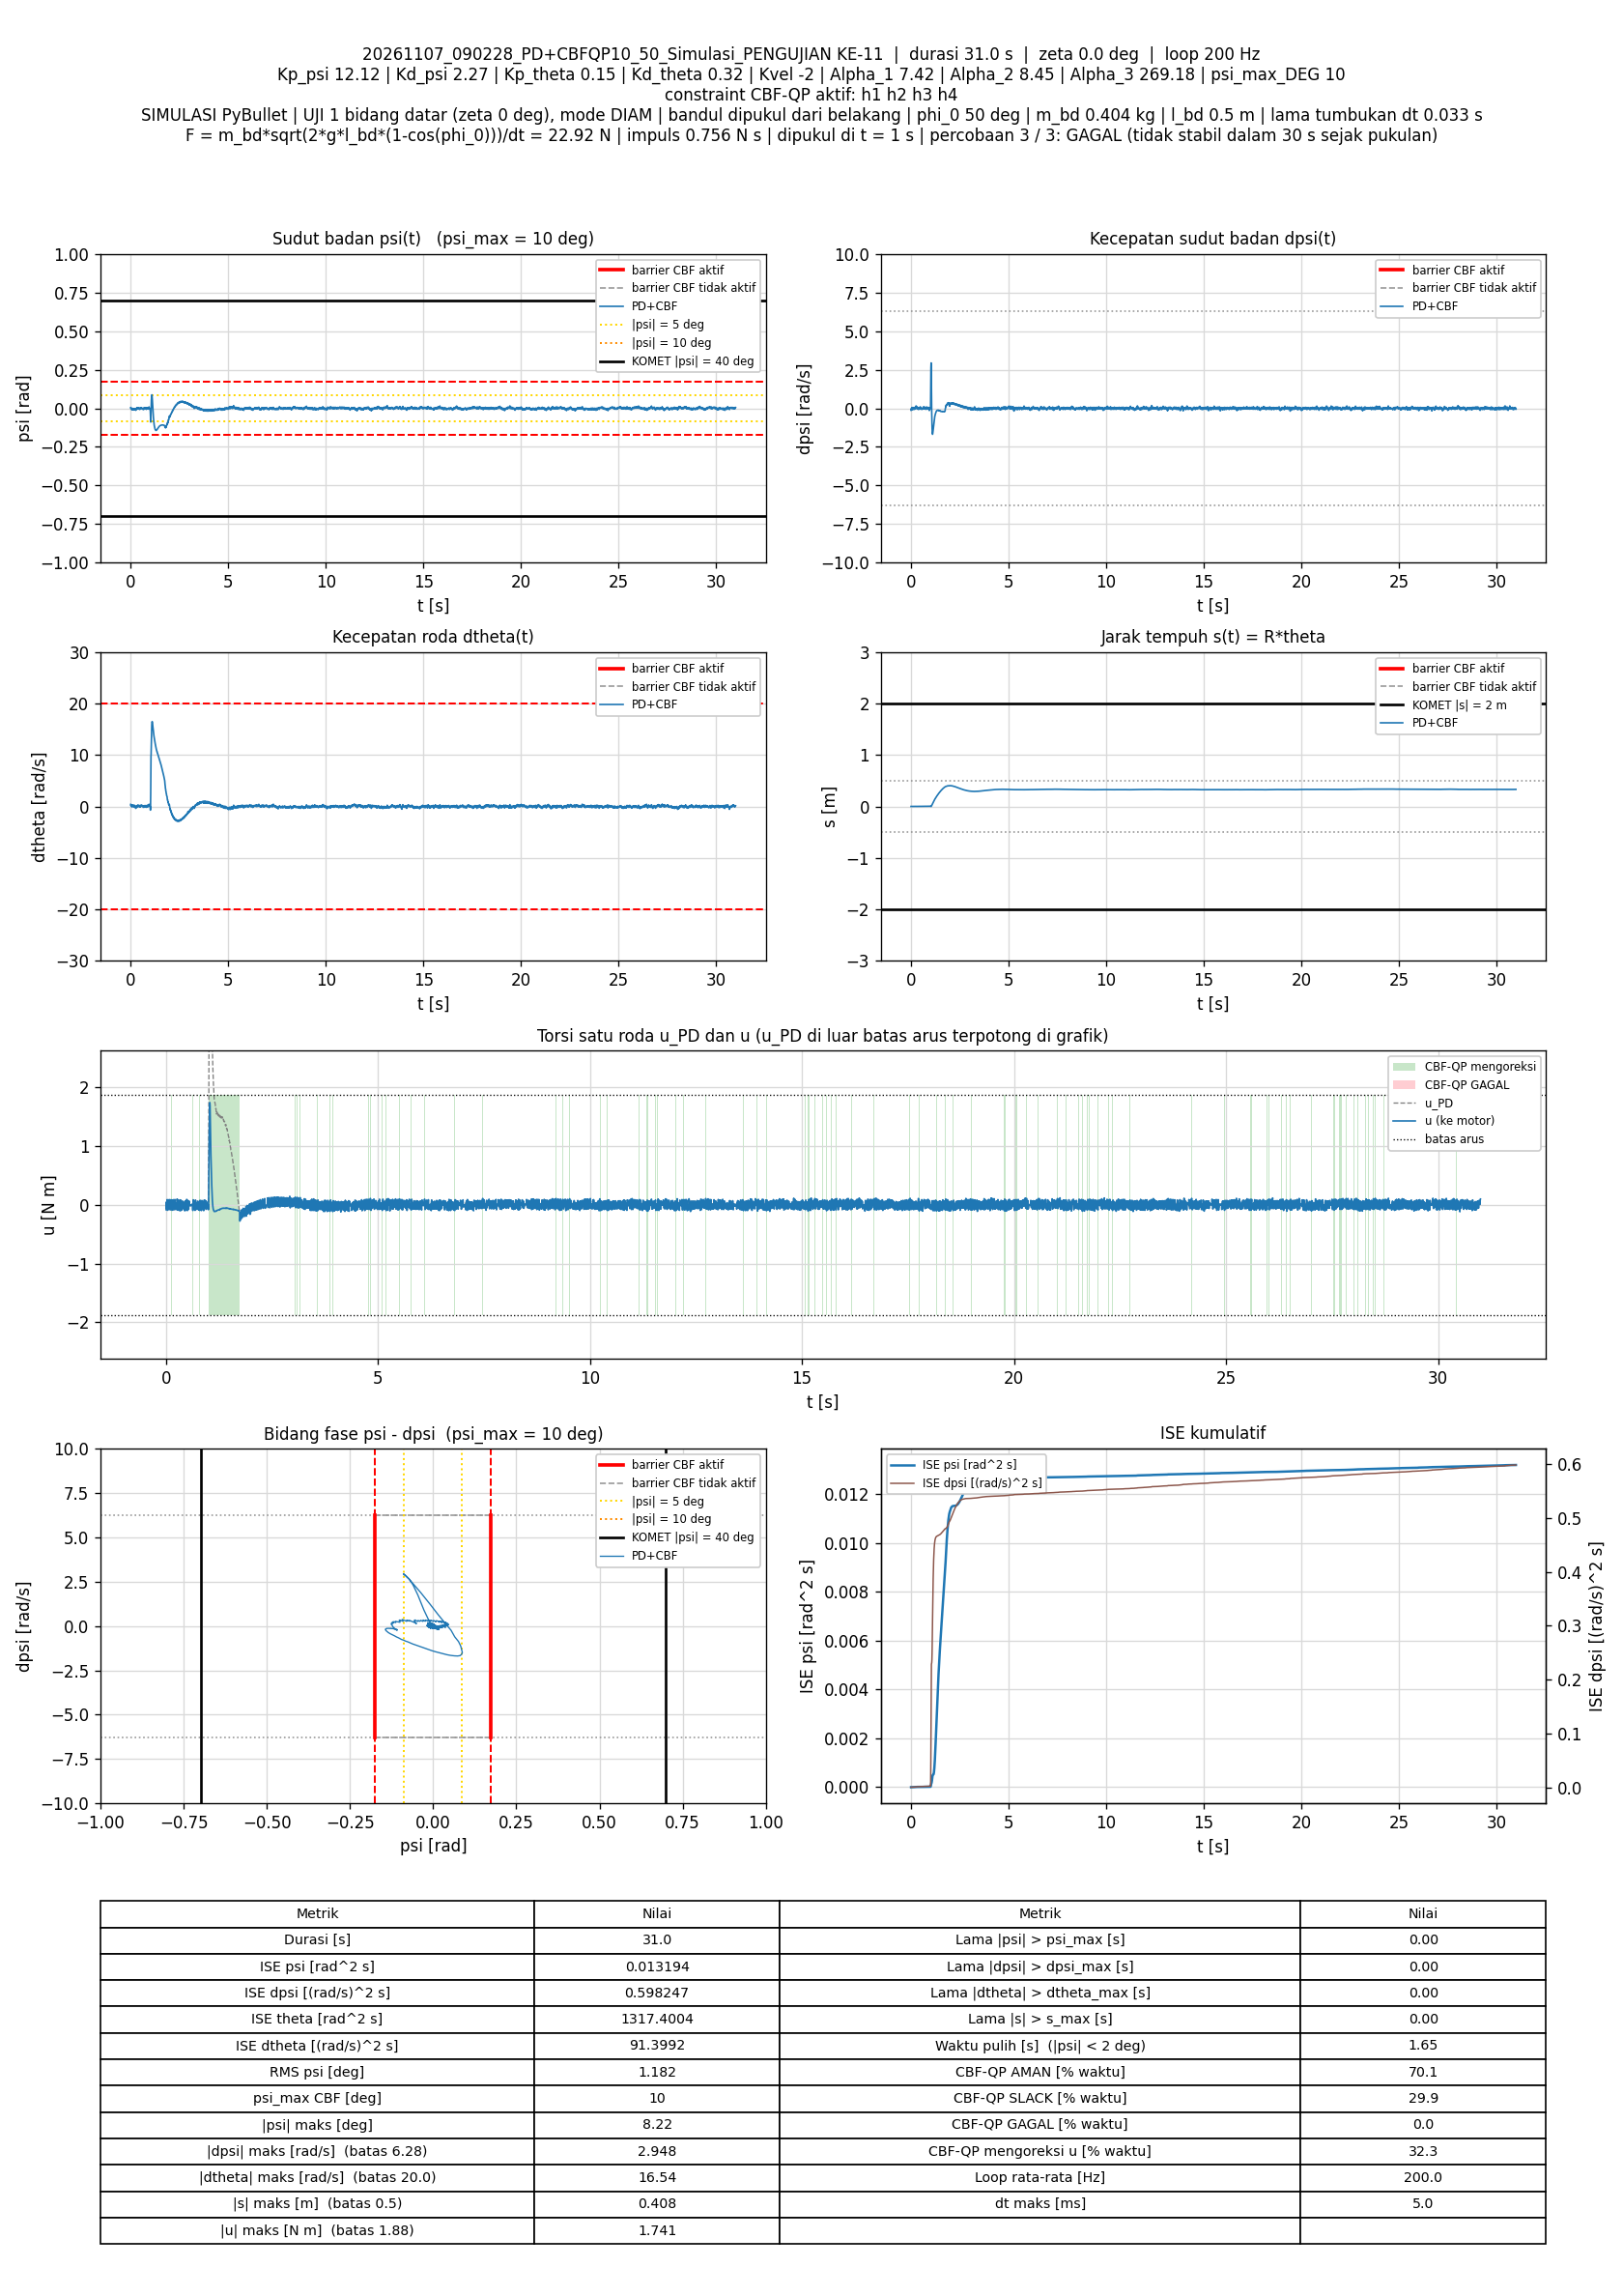

The table this chart was drawn from, first rows:
t_s, theta_rad, dtheta_rad_s, psi_rad, dpsi_rad_s, error_theta, error_dtheta, error_psi, error_dpsi, u_PD_Nm, u_Nm, status_cbf, dorong_N, ISE_theta, ISE_dtheta, ISE_psi, ISE_dpsi, Kp_psi, Kd_psi, Kp_theta, Kd_theta, Kvel, Alpha_1, Alpha_2
0.005, 0.04683, 0.4219, 0.004862, -0.1227, -0.04683, -0.4219, -0.004862, 0.1227, -0.08458, -0.08458, AMAN, 0, 1.096351e-05, 0.00089, 1.1820559e-07, 7.5273295e-05, 12.12, 2.27, 0.15, 0.32, -2, 7.42, 8.45
0.01, 0.04624, 0.3279, 0.001944, -0.08527, -0.04624, -0.3279, -0.001944, 0.08527, -0.06508, 0.04715, SLACK, 0, 2.1652038e-05, 0.001428, 1.3709461e-07, 0.0001116, 12.12, 2.27, 0.15, 0.32, -2, 7.42, 8.45
0.015, 0.04427, 0.1999, -0.001563, -0.0386, -0.04427, -0.1999, 0.001563, 0.0386, -0.04259, -0.04259, AMAN, 0, 3.1451098e-05, 0.001627, 1.4931332e-07, 0.0001191, 12.12, 2.27, 0.15, 0.32, -2, 7.42, 8.45
0.02, 0.04728, 0.2656, -1.9707247e-05, -0.06425, -0.04728, -0.2656, 1.9707247e-05, 0.06425, -0.0611, -0.0611, AMAN, 0, 4.2627868e-05, 0.00198, 1.4931526e-07, 0.0001397, 12.12, 2.27, 0.15, 0.32, -2, 7.42, 8.45
0.025, 0.04692, 0.2022, -0.001767, -0.04069, -0.04692, -0.2022, 0.001767, 0.04069, -0.04907, 0.05899, SLACK, 0, 5.3635277e-05, 0.002185, 1.6492602e-07, 0.000148, 12.12, 2.27, 0.15, 0.32, -2, 7.42, 8.45
0.03, 0.04547, 0.1168, -0.004066, -0.003538, -0.04547, -0.1168, 0.004066, 0.003538, -0.01992, 0.08883, SLACK, 0, 6.3971838e-05, 0.002253, 2.4757631e-07, 0.0001481, 12.12, 2.27, 0.15, 0.32, -2, 7.42, 8.45
0.035, 0.04862, 0.1976, -0.001873, -0.04171, -0.04862, -0.1976, 0.001873, 0.04171, -0.05416, -0.05416, AMAN, 0, 7.5790544e-05, 0.002448, 2.6512556e-07, 0.0001568, 12.12, 2.27, 0.15, 0.32, -2, 7.42, 8.45
0.04, 0.05336, 0.3263, 0.001134, -0.09323, -0.05336, -0.3263, -0.001134, 0.09323, -0.09347, -0.09347, AMAN, 0, 9.0028067e-05, 0.002981, 2.7155118e-07, 0.0002002, 12.12, 2.27, 0.15, 0.32, -2, 7.42, 8.45
0.045, 0.05274, 0.2509, -0.001278, -0.0647, -0.05274, -0.2509, 0.001278, 0.0647, -0.08207, -0.08207, AMAN, 0, 0.0001039, 0.003295, 2.7972003e-07, 0.0002211, 12.12, 2.27, 0.15, 0.32, -2, 7.42, 8.45
0.05, 0.05019, 0.1238, -0.004854, -0.01032, -0.05019, -0.1238, 0.004854, 0.01032, -0.04264, -0.04264, AMAN, 0, 0.0001165, 0.003372, 3.9754751e-07, 0.0002217, 12.12, 2.27, 0.15, 0.32, -2, 7.42, 8.45
0.055, 0.04755, 0.006266, -0.007699, 0.02969, -0.04755, -0.006266, 0.007699, -0.02969, -0.02391, 0.07122, SLACK, 0, 0.0001278, 0.003372, 6.9388788e-07, 0.0002261, 12.12, 2.27, 0.15, 0.32, -2, 7.42, 8.45
0.06, 0.04598, -0.0433, -0.008918, 0.05799, -0.04598, 0.0433, 0.008918, -0.05799, 0.009703, 0.009703, AMAN, 0, 0.0001384, 0.003381, 1.09156e-06, 0.0002429, 12.12, 2.27, 0.15, 0.32, -2, 7.42, 8.45
0.065, 0.04895, 0.05982, -0.00589, 0.01109, -0.04895, -0.05982, 0.00589, -0.01109, -0.02707, -0.02707, AMAN, 0, 0.0001504, 0.003399, 1.2650178e-06, 0.0002435, 12.12, 2.27, 0.15, 0.32, -2, 7.42, 8.45
0.07, 0.04984, 0.08145, -0.005324, 0.006136, -0.04984, -0.08145, 0.005324, -0.006136, -0.02453, 0.07198, SLACK, 0, 0.0001628, 0.003433, 1.4067311e-06, 0.0002437, 12.12, 2.27, 0.15, 0.32, -2, 7.42, 8.45
0.075, 0.04928, 0.04429, -0.006113, 0.0156, -0.04928, -0.04429, 0.006113, -0.0156, -0.02451, 0.08879, SLACK, 0, 0.0001749, 0.003442, 1.5935947e-06, 0.0002449, 12.12, 2.27, 0.15, 0.32, -2, 7.42, 8.45
0.08, 0.05277, 0.1567, -0.003227, -0.02421, -0.05277, -0.1567, 0.003227, 0.02421, -0.04393, -0.04393, AMAN, 0, 0.0001889, 0.003565, 1.6456738e-06, 0.0002479, 12.12, 2.27, 0.15, 0.32, -2, 7.42, 8.45
0.085, 0.05758, 0.2908, 0.000114, -0.07705, -0.05758, -0.2908, -0.000114, 0.07705, -0.08046, -0.08046, AMAN, 0, 0.0002054, 0.003988, 1.6457388e-06, 0.0002775, 12.12, 2.27, 0.15, 0.32, -2, 7.42, 8.45
0.09, 0.05728, 0.2356, -0.001785, -0.05481, -0.05728, -0.2356, 0.001785, 0.05481, -0.07068, -0.07068, AMAN, 0, 0.0002218, 0.004265, 1.6616715e-06, 0.0002926, 12.12, 2.27, 0.15, 0.32, -2, 7.42, 8.45
0.095, 0.05518, 0.1234, -0.004881, -0.01548, -0.05518, -0.1234, 0.004881, 0.01548, -0.05482, 0.05587, SLACK, 0, 0.0002371, 0.004341, 1.7808016e-06, 0.0002938, 12.12, 2.27, 0.15, 0.32, -2, 7.42, 8.45
0.1, 0.05302, 0.03127, -0.007346, 0.02346, -0.05302, -0.03127, 0.007346, -0.02346, -0.02577, 0.08645, SLACK, 0, 0.0002511, 0.004346, 2.0505888e-06, 0.0002965, 12.12, 2.27, 0.15, 0.32, -2, 7.42, 8.45
0.105, 0.05576, 0.1192, -0.005014, -0.00977, -0.05576, -0.1192, 0.005014, 0.00977, -0.0448, -0.0448, AMAN, 0, 0.0002667, 0.004417, 2.1762668e-06, 0.000297, 12.12, 2.27, 0.15, 0.32, -2, 7.42, 8.45
0.11, 0.06009, 0.2492, -0.001869, -0.06277, -0.06009, -0.2492, 0.001869, 0.06277, -0.0854, -0.0854, AMAN, 0, 0.0002847, 0.004728, 2.1937397e-06, 0.0003167, 12.12, 2.27, 0.15, 0.32, -2, 7.42, 8.45
0.115, 0.05959, 0.1968, -0.003694, -0.03661, -0.05959, -0.1968, 0.003694, 0.03661, -0.0649, 0.05028, SLACK, 0, 0.0003025, 0.004922, 2.2619564e-06, 0.0003234, 12.12, 2.27, 0.15, 0.32, -2, 7.42, 8.45
0.12, 0.05713, 0.07953, -0.006848, 0.004523, -0.05713, -0.07953, 0.006848, -0.004523, -0.04728, -0.04728, AMAN, 0, 0.0003188, 0.004953, 2.496417e-06, 0.0003235, 12.12, 2.27, 0.15, 0.32, -2, 7.42, 8.45
0.125, 0.05995, 0.1614, -0.004746, -0.02776, -0.05995, -0.1614, 0.004746, 0.02776, -0.0689, -0.0689, AMAN, 0, 0.0003368, 0.005083, 2.6090394e-06, 0.0003273, 12.12, 2.27, 0.15, 0.32, -2, 7.42, 8.45
0.13, 0.05893, 0.1041, -0.006466, -0.004651, -0.05893, -0.1041, 0.006466, 0.004651, -0.05562, 0.05617, SLACK, 0, 0.0003541, 0.005138, 2.818112e-06, 0.0003275, 12.12, 2.27, 0.15, 0.32, -2, 7.42, 8.45
0.135, 0.0568, 0.01735, -0.00877, 0.03156, -0.0568, -0.01735, 0.00877, -0.03156, -0.02909, 0.08537, SLACK, 0, 0.0003703, 0.005139, 3.2026411e-06, 0.0003324, 12.12, 2.27, 0.15, 0.32, -2, 7.42, 8.45
0.14, 0.05963, 0.1094, -0.006254, -0.004167, -0.05963, -0.1094, 0.006254, 0.004167, -0.05025, -0.05025, AMAN, 0, 0.0003881, 0.005199, 3.3982108e-06, 0.0003325, 12.12, 2.27, 0.15, 0.32, -2, 7.42, 8.45
0.145, 0.06415, 0.241, -0.002863, -0.05963, -0.06415, -0.241, 0.002863, 0.05963, -0.09292, -0.09292, AMAN, 0, 0.0004086, 0.005489, 3.4391919e-06, 0.0003503, 12.12, 2.27, 0.15, 0.32, -2, 7.42, 8.45
0.15, 0.0635, 0.1807, -0.004772, -0.03677, -0.0635, -0.1807, 0.004772, 0.03677, -0.0835, -0.0835, AMAN, 0, 0.0004288, 0.005653, 3.5530664e-06, 0.0003571, 12.12, 2.27, 0.15, 0.32, -2, 7.42, 8.45
0.155, 0.06081, 0.06614, -0.008044, 0.016, -0.06081, -0.06614, 0.008044, -0.016, -0.04001, 0.05785, SLACK, 0, 0.0004473, 0.005675, 3.8765715e-06, 0.0003583, 12.12, 2.27, 0.15, 0.32, -2, 7.42, 8.45
0.16, 0.05789, -0.03878, -0.01077, 0.0591, -0.05789, 0.03878, 0.01077, -0.0591, -0.008756, -0.008756, AMAN, 0, 0.000464, 0.005682, 4.456295e-06, 0.0003758, 12.12, 2.27, 0.15, 0.32, -2, 7.42, 8.45
0.165, 0.06051, 0.0586, -0.00807, 0.02163, -0.06051, -0.0586, 0.00807, -0.02163, -0.02996, -0.02996, AMAN, 0, 0.0004823, 0.005699, 4.7818837e-06, 0.0003781, 12.12, 2.27, 0.15, 0.32, -2, 7.42, 8.45
0.17, 0.06082, 0.0598, -0.007941, 0.02119, -0.06082, -0.0598, 0.007941, -0.02119, -0.02901, 0.0682, SLACK, 0, 0.0005008, 0.005717, 5.0971828e-06, 0.0003804, 12.12, 2.27, 0.15, 0.32, -2, 7.42, 8.45
0.175, 0.06023, 0.02979, -0.008603, 0.03171, -0.06023, -0.02979, 0.008603, -0.03171, -0.02275, 0.0866, SLACK, 0, 0.000519, 0.005722, 5.4672133e-06, 0.0003854, 12.12, 2.27, 0.15, 0.32, -2, 7.42, 8.45
0.18, 0.06365, 0.1425, -0.005645, -0.01186, -0.06365, -0.1425, 0.005645, 0.01186, -0.04972, -0.04972, AMAN, 0, 0.0005392, 0.005823, 5.6265198e-06, 0.0003861, 12.12, 2.27, 0.15, 0.32, -2, 7.42, 8.45
0.185, 0.06832, 0.277, -0.002327, -0.06524, -0.06832, -0.277, 0.002327, 0.06524, -0.08764, -0.08764, AMAN, 0, 0.0005626, 0.006207, 5.6535961e-06, 0.0004074, 12.12, 2.27, 0.15, 0.32, -2, 7.42, 8.45
0.19, 0.06758, 0.201, -0.004448, -0.03408, -0.06758, -0.201, 0.004448, 0.03408, -0.06697, 0.0481, SLACK, 0, 0.0005854, 0.006409, 5.7525159e-06, 0.0004132, 12.12, 2.27, 0.15, 0.32, -2, 7.42, 8.45
0.195, 0.06482, 0.06768, -0.007841, 0.01464, -0.06482, -0.06768, 0.007841, -0.01464, -0.04014, -0.04014, AMAN, 0, 0.0006064, 0.006432, 6.059907e-06, 0.0004143, 12.12, 2.27, 0.15, 0.32, -2, 7.42, 8.45
0.2, 0.06735, 0.1302, -0.005845, -0.01372, -0.06735, -0.1302, 0.005845, 0.01372, -0.06032, -0.06032, AMAN, 0, 0.0006291, 0.006516, 6.2307183e-06, 0.0004152, 12.12, 2.27, 0.15, 0.32, -2, 7.42, 8.45
0.205, 0.06631, 0.06562, -0.007353, 0.007057, -0.06631, -0.06562, 0.007353, -0.007057, -0.0521, 0.06052, SLACK, 0, 0.0006511, 0.006538, 6.5010697e-06, 0.0004155, 12.12, 2.27, 0.15, 0.32, -2, 7.42, 8.45
0.21, 0.06418, -0.02344, -0.009393, 0.04337, -0.06418, 0.02344, 0.009393, -0.04337, -0.0229, 0.09067, SLACK, 0, 0.0006717, 0.006541, 6.9422238e-06, 0.0004249, 12.12, 2.27, 0.15, 0.32, -2, 7.42, 8.45
0.215, 0.06682, 0.05846, -0.006773, 0.008644, -0.06682, -0.05846, 0.006773, -0.008644, -0.04376, -0.04376, AMAN, 0, 0.000694, 0.006558, 7.1716015e-06, 0.0004252, 12.12, 2.27, 0.15, 0.32, -2, 7.42, 8.45
0.22, 0.07115, 0.1836, -0.003225, -0.04361, -0.07115, -0.1836, 0.003225, 0.04361, -0.07933, -0.07933, AMAN, 0, 0.0007193, 0.006726, 7.2236107e-06, 0.0004348, 12.12, 2.27, 0.15, 0.32, -2, 7.42, 8.45
0.225, 0.07029, 0.1184, -0.004948, -0.018, -0.07029, -0.1184, 0.004948, 0.018, -0.06293, -0.06293, AMAN, 0, 0.000744, 0.006797, 7.3460261e-06, 0.0004364, 12.12, 2.27, 0.15, 0.32, -2, 7.42, 8.45
0.23, 0.06759, 0.0007019, -0.007846, 0.0255, -0.06759, -0.0007019, 0.007846, -0.0255, -0.03698, -0.03698, AMAN, 0, 0.0007669, 0.006797, 7.6538591e-06, 0.0004396, 12.12, 2.27, 0.15, 0.32, -2, 7.42, 8.45
0.235, 0.06503, -0.09035, -0.0099, 0.06284, -0.06503, 0.09035, 0.0099, -0.06284, -0.00625, -0.00625, AMAN, 0, 0.000788, 0.006837, 8.1439515e-06, 0.0004594, 12.12, 2.27, 0.15, 0.32, -2, 7.42, 8.45
0.24, 0.06309, -0.1458, -0.01084, 0.08455, -0.06309, 0.1458, 0.01084, -0.08455, 0.01388, 0.01388, AMAN, 0, 0.0008079, 0.006944, 8.7315562e-06, 0.0004951, 12.12, 2.27, 0.15, 0.32, -2, 7.42, 8.45
0.245, 0.06226, -0.16, -0.01047, 0.08716, -0.06226, 0.16, 0.01047, -0.08716, 0.01975, 0.01975, AMAN, 0, 0.0008273, 0.007072, 9.2796982e-06, 0.0005331, 12.12, 2.27, 0.15, 0.32, -2, 7.42, 8.45
0.25, 0.06222, -0.1438, -0.009336, 0.08109, -0.06222, 0.1438, 0.009336, -0.08109, 0.02491, -0.06902, SLACK, 0, 0.0008466, 0.007175, 9.7154851e-06, 0.000566, 12.12, 2.27, 0.15, 0.32, -2, 7.42, 8.45
0.255, 0.06248, -0.121, -0.008051, 0.07105, -0.06248, 0.121, 0.008051, -0.07105, 0.02497, -0.08525, SLACK, 0, 0.0008662, 0.007248, 1.0039589e-05, 0.0005912, 12.12, 2.27, 0.15, 0.32, -2, 7.42, 8.45
0.26, 0.05899, -0.2267, -0.01014, 0.1116, -0.05899, 0.2267, 0.01014, -0.1116, 0.05788, 0.05788, AMAN, 0, 0.0008836, 0.007505, 1.0553916e-05, 0.0006535, 12.12, 2.27, 0.15, 0.32, -2, 7.42, 8.45
0.265, 0.05425, -0.3518, -0.01266, 0.1606, -0.05425, 0.3518, 0.01266, -0.1606, 0.09844, 0.09844, AMAN, 0, 0.0008983, 0.008124, 1.1355642e-05, 0.0007824, 12.12, 2.27, 0.15, 0.32, -2, 7.42, 8.45
0.27, 0.05536, -0.2612, -0.009394, 0.1175, -0.05536, 0.2612, 0.009394, -0.1175, 0.06924, 0.06924, AMAN, 0, 0.0009136, 0.008465, 1.1796851e-05, 0.0008514, 12.12, 2.27, 0.15, 0.32, -2, 7.42, 8.45
0.275, 0.05858, -0.1043, -0.00492, 0.06124, -0.05858, 0.1043, 0.00492, -0.06124, 0.04601, -0.06115, SLACK, 0, 0.0009308, 0.00852, 1.1917906e-05, 0.0008702, 12.12, 2.27, 0.15, 0.32, -2, 7.42, 8.45
0.28, 0.0613, 0.00597, -0.001826, 0.01805, -0.0613, -0.00597, 0.001826, -0.01805, 0.02074, -0.09227, SLACK, 0, 0.0009496, 0.00852, 1.1934575e-05, 0.0008718, 12.12, 2.27, 0.15, 0.32, -2, 7.42, 8.45
0.285, 0.05879, -0.06945, -0.003956, 0.05066, -0.05879, 0.06945, 0.003956, -0.05066, 0.04483, 0.04483, AMAN, 0, 0.0009668, 0.008544, 1.2012831e-05, 0.0008846, 12.12, 2.27, 0.15, 0.32, -2, 7.42, 8.45
0.29, 0.05465, -0.1915, -0.006978, 0.09946, -0.05465, 0.1915, 0.006978, -0.09946, 0.07991, 0.07991, AMAN, 0, 0.0009818, 0.008727, 1.2256268e-05, 0.0009341, 12.12, 2.27, 0.15, 0.32, -2, 7.42, 8.45
0.295, 0.05589, -0.1185, -0.004596, 0.07006, -0.05589, 0.1185, 0.004596, -0.07006, 0.06542, 0.06542, AMAN, 0, 0.0009974, 0.008798, 1.2361876e-05, 0.0009586, 12.12, 2.27, 0.15, 0.32, -2, 7.42, 8.45
0.3, 0.05894, 0.005842, -0.001121, 0.02258, -0.05894, -0.005842, 0.001121, -0.02258, 0.03954, -0.06778, SLACK, 0, 0.001015, 0.008798, 1.2368159e-05, 0.0009612, 12.12, 2.27, 0.15, 0.32, -2, 7.42, 8.45
... 6,140 more rows
